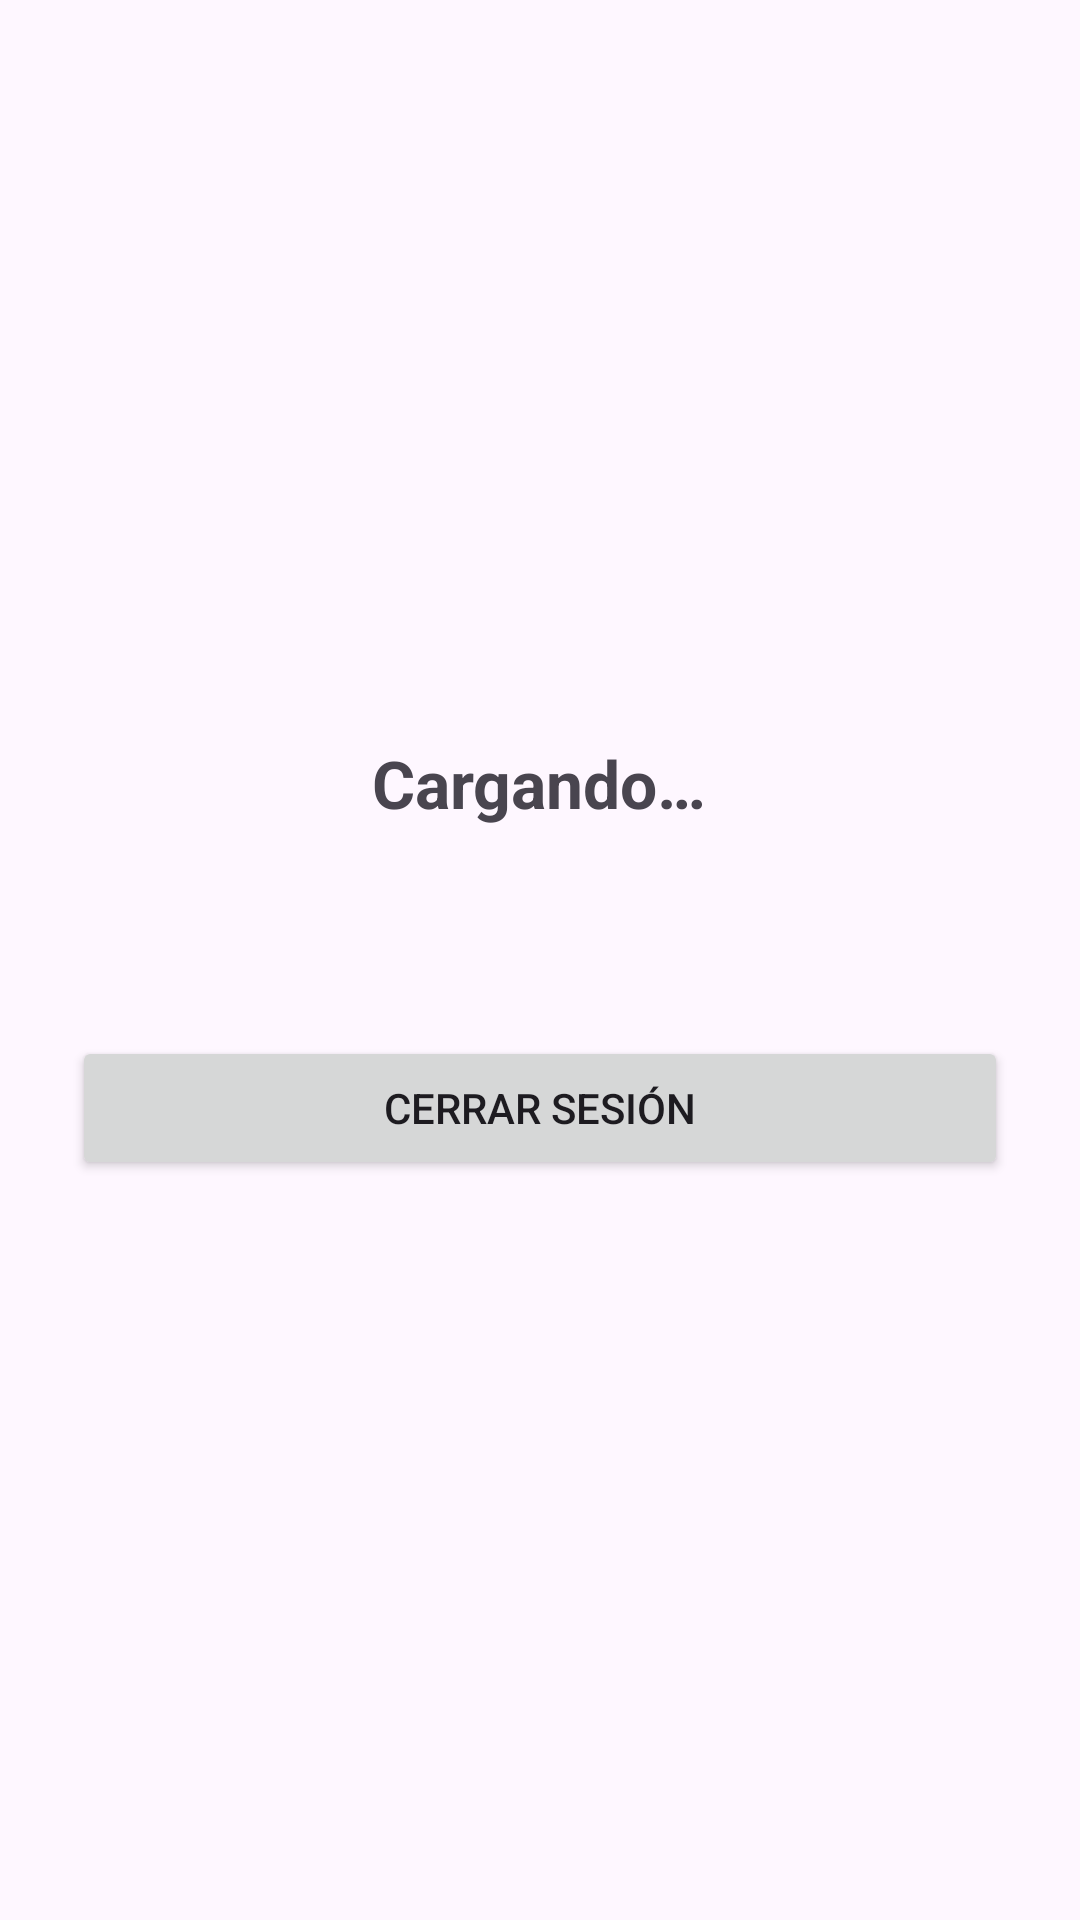

The Android layout XML behind this screen, and the referenced resources:
<!-- AndroidManifest.xml: application theme Theme.RetoColaborativo -->
<!-- res/layout/activity_perfil.xml -->
<?xml version="1.0" encoding="utf-8"?>
<LinearLayout xmlns:android="http://schemas.android.com/apk/res/android"
    android:id="@+id/main"
    android:layout_width="match_parent"
    android:layout_height="match_parent"
    android:orientation="vertical"
    android:gravity="center"
    android:padding="24dp">

    <TextView
        android:id="@+id/tvSaludo"
        android:layout_width="wrap_content"
        android:layout_height="wrap_content"
        android:text="@string/loading_text"
        android:textSize="22sp"
        android:textStyle="bold" />

    <TextView
        android:id="@+id/tvDatos"
        android:layout_width="wrap_content"
        android:layout_height="wrap_content"
        android:layout_marginTop="16dp"
        android:textSize="16sp" />

    <Button
        android:id="@+id/btnCerrarSesion"
        android:layout_width="match_parent"
        android:layout_height="wrap_content"
        android:layout_marginTop="32dp"
        android:text="@string/btn_logout" />
</LinearLayout>
<!-- resources referenced by this layout -->
<resources>
  <string name="btn_logout">Cerrar sesión</string>
  <string name="loading_text">Cargando…</string>
  <style name="Theme.RetoColaborativo" parent="Base.Theme.RetoColaborativo" />
  <style name="Base.Theme.RetoColaborativo" parent="Theme.Material3.DayNight.NoActionBar">
          
          
      </style>
</resources>
